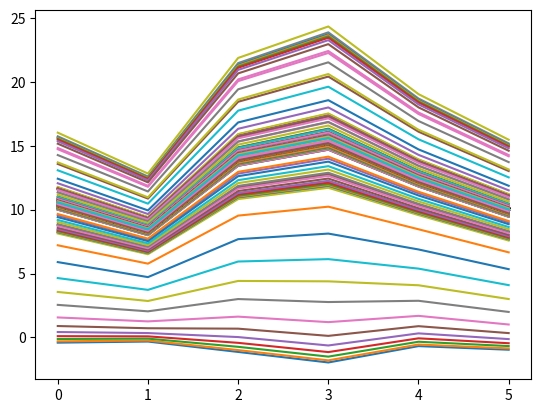

The script that saved this image:
import numpy as np
import matplotlib.pyplot as plt
 
# y=2 * (x1) + (x2) + 3  
rate = 0.001
x_train = np.array([[1, 2], [2, 1],[2, 3], [3, 5], [1, 3], [4, 2], [7, 3], [4, 5], [11, 3], [8, 7] ])
y_train = np.array([7, 8, 10, 14, 8, 13, 20, 16, 28, 26])
x_test  = np.array([[1, 4],[2, 2],[2, 5],[5, 3],[1, 5],[4, 1]]) 
a = np.random.normal()
b = np.random.normal()
c = np.random.normal() 

def h(x):
   return a*x[0]+b*x[1]+c
 
for i in range(100):
    sum_a=0
    sum_b=0
    sum_c=0
    
    for x, y in zip(x_train, y_train):        
        for xi in x:
            sum_a = sum_a+ rate*(y-h(x))*xi
            sum_b = sum_b+ rate*(y-h(x))*xi
            #sum_c = sum_c + rate*(y-h(x)) *1   
            a = a + sum_a
            b = b + sum_b
            c = c + sum_c
            plt.plot([h(xi) for xi in x_test]) 
            
print(a)
print(b)
print(c) 
result=[h(xi) for xi in x_train]
print(result) 
result=[h(xi) for xi in x_test]
print(result) 
plt.show()
